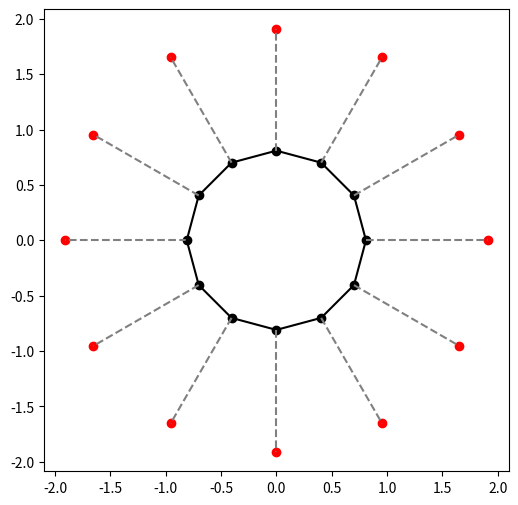

Python code for this plot:
#!/usr/bin/env python3

import numpy as np
import matplotlib.pyplot as plt


n = 12  
bond_length = 1.6 

radius = bond_length / (2 * np.sin(360 / n))

h_distance = 1.1  

angles = np.linspace(0, 2 * np.pi, n, endpoint=False)

carbon_coords = [(radius * np.cos(theta), radius * np.sin(theta)) for theta in angles]


hydrogen_coords = [(radius * np.cos(theta) - h_distance * np.cos(theta),
                    radius * np.sin(theta) - h_distance * np.sin(theta)) for theta in angles]

print("Carbon Coordinates:")
for i, (x, y) in enumerate(carbon_coords):
    print(f"C{i+1}: ({x:.5f}, {y:.5f})")

print("\nHydrogen Coordinates:")
for i, (x, y) in enumerate(hydrogen_coords):
    print(f"H{i+1}: ({x:.5f}, {y:.5f})")

carbon_x, carbon_y = zip(*carbon_coords)
hydrogen_x, hydrogen_y = zip(*hydrogen_coords)

plt.figure(figsize=(6,6))
plt.scatter(carbon_x, carbon_y, color='black', label="Carbons", zorder=2)
plt.scatter(hydrogen_x, hydrogen_y, color='red', label="Hydrogens", zorder=2)

for i in range(n):
    plt.plot([carbon_x[i], carbon_x[(i+1) % n]], 
             [carbon_y[i], carbon_y[(i+1) % n]], 'black')  # C-C bonds
    plt.plot([carbon_x[i], hydrogen_x[i]], 
             [carbon_y[i], hydrogen_y[i]], 'gray', linestyle="dashed")  # C-H bonds


plt.axis("equal")  
plt.show()
